Labelled photos from "sky_split", an image-classification folder in Kumar-Devansh/GenAI-Research-2026. The possible labels are: clear sky, heavy clouds, partly cloudy.

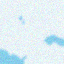
Label: heavy clouds

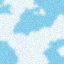
Label: partly cloudy

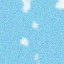
Label: clear sky

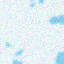
Label: heavy clouds

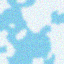
Label: partly cloudy

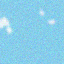
Label: clear sky
